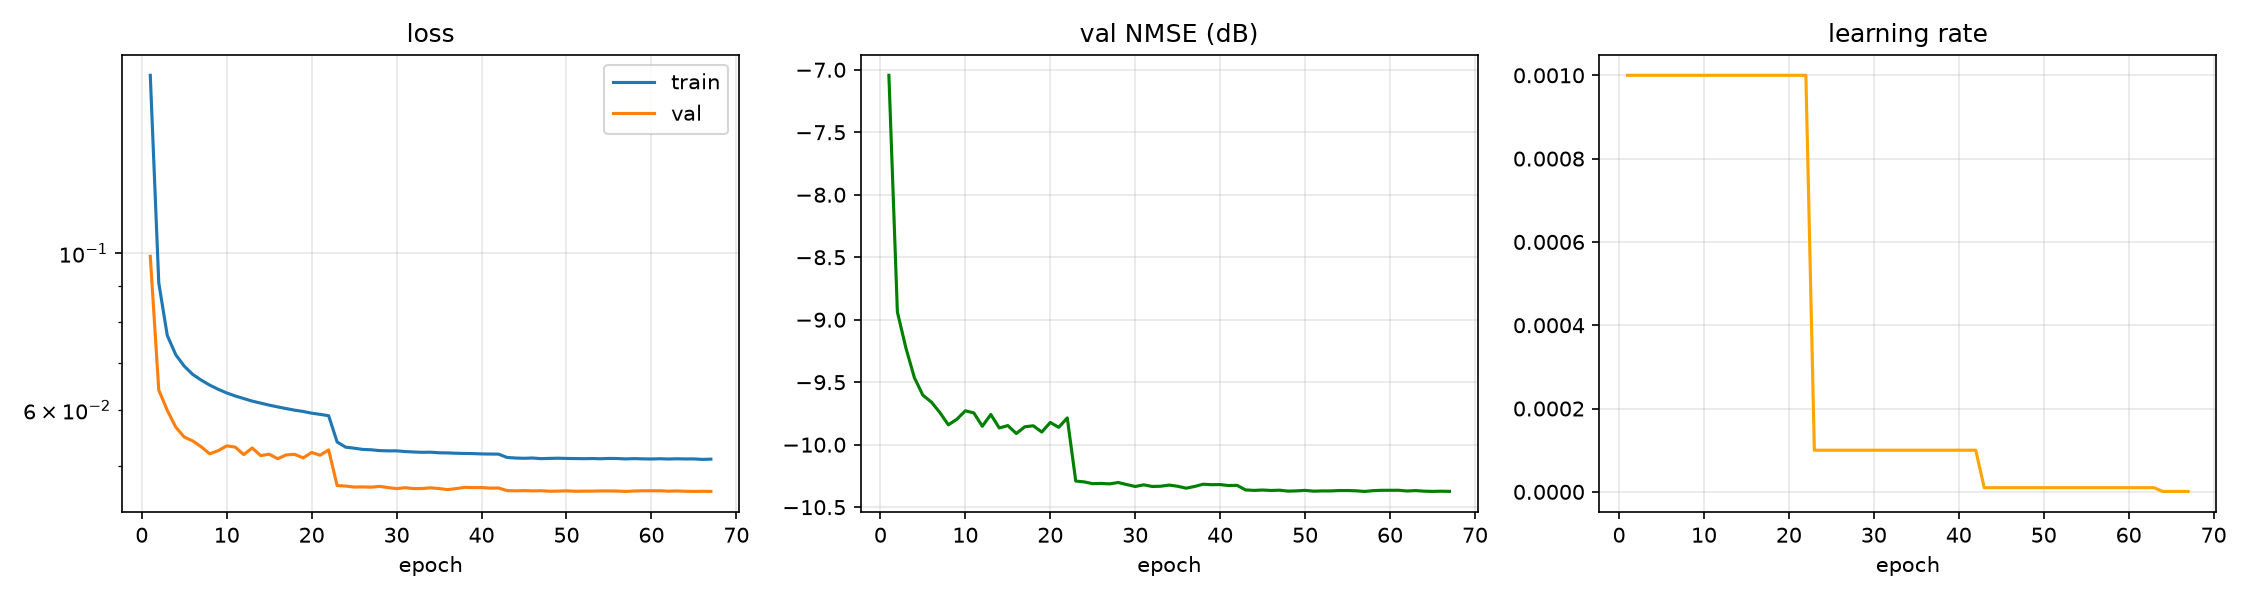

Values plotted in this chart, from the file beside it:
epoch, time, train_loss, val_loss, val_nmse_db, lr
1, 4.19, 0.1787, 0.09903, -7.044, 1.000e-03
2, 8.38, 0.09082, 0.06402, -8.938, 1.000e-03
3, 12.68, 0.07651, 0.05993, -9.225, 1.000e-03
4, 16.82, 0.07185, 0.05674, -9.463, 1.000e-03
5, 20.97, 0.06922, 0.05493, -9.604, 1.000e-03
6, 25.39, 0.06738, 0.05424, -9.659, 1.000e-03
7, 29.98, 0.06614, 0.0532, -9.743, 1.000e-03
8, 34.65, 0.06506, 0.05201, -9.841, 1.000e-03
9, 38.91, 0.06419, 0.05254, -9.797, 1.000e-03
10, 43.17, 0.06343, 0.05337, -9.729, 1.000e-03
11, 47.08, 0.0628, 0.05316, -9.746, 1.000e-03
12, 50.99, 0.06228, 0.05187, -9.853, 1.000e-03
13, 55.02, 0.06176, 0.05301, -9.758, 1.000e-03
14, 58.99, 0.06136, 0.05171, -9.866, 1.000e-03
15, 62.94, 0.06095, 0.05194, -9.847, 1.000e-03
16, 67.30, 0.0606, 0.05118, -9.911, 1.000e-03
17, 71.76, 0.06027, 0.05182, -9.857, 1.000e-03
18, 76.54, 0.05996, 0.05192, -9.849, 1.000e-03
19, 80.74, 0.05971, 0.05132, -9.899, 1.000e-03
20, 84.72, 0.05937, 0.05223, -9.822, 1.000e-03
21, 88.73, 0.05914, 0.05177, -9.861, 1.000e-03
22, 92.89, 0.05888, 0.05267, -9.786, 1.000e-03
23, 97.00, 0.05405, 0.04689, -10.29, 1.000e-04
24, 101, 0.05315, 0.04682, -10.3, 1.000e-04
25, 105.1, 0.05297, 0.04666, -10.31, 1.000e-04
26, 109.3, 0.05276, 0.04668, -10.31, 1.000e-04
27, 113.4, 0.05269, 0.04664, -10.31, 1.000e-04
28, 117.5, 0.05255, 0.04677, -10.3, 1.000e-04
29, 121.7, 0.05251, 0.04659, -10.32, 1.000e-04
30, 125.8, 0.05251, 0.04642, -10.34, 1.000e-04
31, 130.3, 0.05239, 0.04656, -10.32, 1.000e-04
32, 134.5, 0.05232, 0.04643, -10.33, 1.000e-04
33, 138.9, 0.05226, 0.04645, -10.33, 1.000e-04
34, 143, 0.05228, 0.04655, -10.32, 1.000e-04
35, 147.1, 0.05218, 0.04644, -10.33, 1.000e-04
36, 151.4, 0.05216, 0.04628, -10.35, 1.000e-04
37, 155.8, 0.0521, 0.04643, -10.33, 1.000e-04
38, 159.9, 0.05207, 0.04662, -10.32, 1.000e-04
39, 164, 0.05204, 0.04658, -10.32, 1.000e-04
40, 168.2, 0.05199, 0.04659, -10.32, 1.000e-04
41, 172.4, 0.05197, 0.0465, -10.33, 1.000e-04
42, 176.6, 0.05195, 0.04652, -10.33, 1.000e-04
43, 180.8, 0.0514, 0.04613, -10.36, 1.000e-05
44, 185.1, 0.0513, 0.04609, -10.37, 1.000e-05
45, 189.6, 0.05125, 0.04612, -10.36, 1.000e-05
46, 194.1, 0.0513, 0.04608, -10.37, 1.000e-05
47, 198.1, 0.05119, 0.04611, -10.36, 1.000e-05
48, 202.2, 0.05123, 0.04603, -10.37, 1.000e-05
49, 206.2, 0.05127, 0.04605, -10.37, 1.000e-05
50, 210.4, 0.05123, 0.04609, -10.37, 1.000e-05
51, 214.5, 0.05121, 0.04602, -10.37, 1.000e-05
52, 218.8, 0.05119, 0.04605, -10.37, 1.000e-05
53, 222.8, 0.05121, 0.04604, -10.37, 1.000e-05
54, 226.6, 0.05118, 0.04608, -10.37, 1.000e-05
55, 230.6, 0.05123, 0.04608, -10.37, 1.000e-05
56, 234.6, 0.05121, 0.04605, -10.37, 1.000e-05
57, 238.4, 0.05115, 0.046, -10.37, 1.000e-05
58, 242.4, 0.0512, 0.04607, -10.37, 1.000e-05
59, 246.2, 0.05115, 0.0461, -10.37, 1.000e-05
60, 250, 0.05114, 0.0461, -10.37, 1.000e-05
... 7 more rows
